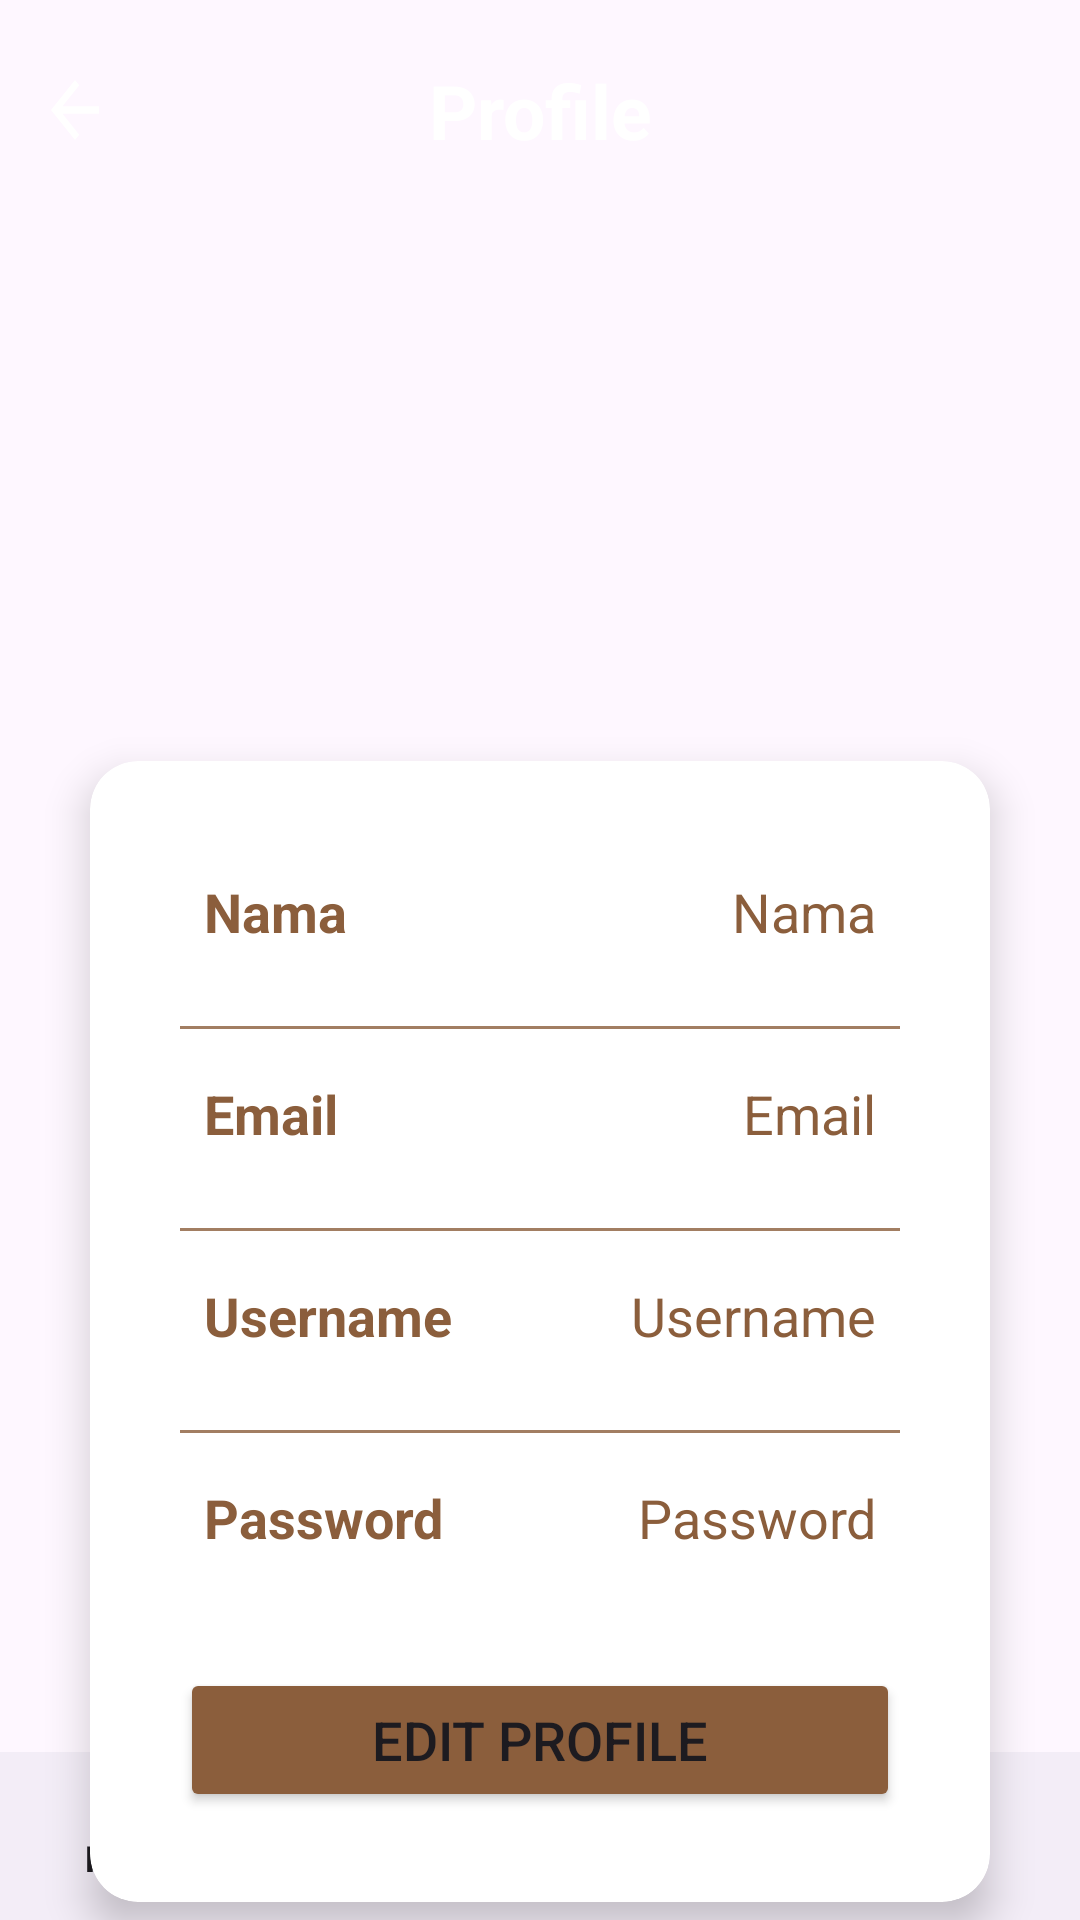

Reconstruct the res/layout file that produces this screen, plus the resources it refers to.
<!-- AndroidManifest.xml: application theme Theme.GoHike2 -->
<!-- res/layout/profile_activity.xml -->
<?xml version="1.0" encoding="utf-8"?>
<androidx.constraintlayout.widget.ConstraintLayout
    xmlns:android="http://schemas.android.com/apk/res/android"
    xmlns:app="http://schemas.android.com/apk/res-auto"
    xmlns:tools="http://schemas.android.com/tools"
    android:layout_width="match_parent"
    android:layout_height="match_parent"
    android:background="@drawable/mountain_background"
    tools:context=".ProfileActivity">


    <LinearLayout
        android:id="@+id/linearLayout"
        android:layout_width="match_parent"
        android:layout_height="wrap_content"
        android:gravity="center_vertical"
        android:orientation="horizontal"
        android:paddingStart="10dp"
        android:paddingTop="20dp"
        android:paddingEnd="10dp"
        tools:ignore="MissingConstraints">

        <ImageView
            android:id="@+id/back"
            android:layout_width="30dp"
            android:layout_height="30dp"
            android:contentDescription="Back Button"
            android:src="@drawable/baseline_arrow_back_24" />

        <TextView
            android:id="@+id/profile_header"
            android:layout_width="0dp"
            android:layout_height="wrap_content"
            android:layout_weight="1"
            android:gravity="center"
            android:paddingRight="30dp"
            android:text="Profile"
            android:textColor="@color/white"
            android:textSize="25sp"
            android:textStyle="bold" />

    </LinearLayout>


    <LinearLayout
        android:id="@+id/profile_photo"
        android:layout_width="match_parent"
        android:layout_height="wrap_content"
        android:orientation="vertical"
        android:layout_marginTop="50dp"
        android:gravity="center"
        app:layout_constraintTop_toBottomOf="@id/linearLayout"
        app:layout_constraintEnd_toEndOf="parent"
        app:layout_constraintStart_toStartOf="parent"
        tools:layout_editor_absoluteY="54dp"
        tools:ignore="MissingConstraints">

        <ImageView
            android:layout_width="100dp"
            android:layout_height="100dp"
            android:src="@drawable/ic_profile"
            tools:ignore="MissingConstraints" />

    </LinearLayout>

    
    <androidx.cardview.widget.CardView
        android:id="@+id/profileCard"
        android:layout_width="0dp"
        android:layout_height="wrap_content"
        android:layout_marginTop="50dp"
        android:layout_marginStart="30dp"
        android:layout_marginEnd="30dp"
        app:cardCornerRadius="16dp"
        app:cardElevation="8dp"
        app:layout_constraintTop_toBottomOf="@id/profile_photo"
        app:layout_constraintStart_toStartOf="parent"
        app:layout_constraintEnd_toEndOf="parent"
        tools:ignore="MissingConstraints">

        

        <LinearLayout
            android:id="@+id/linearLayout1"
            android:layout_width="match_parent"
            android:layout_height="wrap_content"
            android:orientation="vertical"
            android:padding="30dp"
            tools:layout_editor_absoluteX="43dp"
            tools:layout_editor_absoluteY="238dp">

            
            <LinearLayout
                android:layout_width="match_parent"
                android:layout_height="wrap_content"
                android:layout_marginBottom="10dp"
                android:orientation="horizontal"
                android:padding="8dp">

                <TextView
                    android:id="@+id/name"
                    android:layout_width="0dp"
                    android:layout_height="wrap_content"
                    android:layout_weight="1"
                    android:text="Nama"
                    android:textColor="@color/brown"
                    android:textSize="18sp"
                    android:textStyle="bold" />

                <TextView
                    android:id="@+id/profileName"
                    android:layout_width="0dp"
                    android:layout_height="wrap_content"
                    android:layout_weight="1"
                    android:text="Nama"
                    android:textAlignment="viewEnd"
                    android:textColor="@color/brown"
                    android:textSize="18sp" />
            </LinearLayout>

            
            <View
                android:layout_width="match_parent"
                android:layout_height="1dp"
                android:layout_marginVertical="8dp"
                android:alpha="0.8"
                android:background="@color/brown" />

            
            <LinearLayout
                android:layout_width="match_parent"
                android:layout_height="wrap_content"
                android:layout_marginBottom="10dp"
                android:orientation="horizontal"
                android:padding="8dp">

                <TextView
                    android:id="@+id/email"
                    android:layout_width="0dp"
                    android:layout_height="wrap_content"
                    android:layout_weight="1"
                    android:text="Email"
                    android:textColor="@color/brown"
                    android:textSize="18sp"
                    android:textStyle="bold" />

                <TextView
                    android:id="@+id/profileEmail"
                    android:layout_width="0dp"
                    android:layout_height="wrap_content"
                    android:layout_weight="1"
                    android:text="Email"
                    android:textAlignment="viewEnd"
                    android:textColor="@color/brown"
                    android:textSize="18sp" />
            </LinearLayout>

            
            <View
                android:layout_width="match_parent"
                android:layout_height="1dp"
                android:layout_marginVertical="8dp"
                android:alpha="0.8"
                android:background="@color/brown" />

            
            <LinearLayout
                android:layout_width="match_parent"
                android:layout_height="wrap_content"
                android:layout_marginBottom="10dp"
                android:orientation="horizontal"
                android:padding="8dp">

                <TextView
                    android:id="@+id/username"
                    android:layout_width="0dp"
                    android:layout_height="wrap_content"
                    android:layout_weight="1"
                    android:text="Username"
                    android:textColor="@color/brown"
                    android:textSize="18sp"
                    android:textStyle="bold" />

                <TextView
                    android:id="@+id/profileUsername"
                    android:layout_width="0dp"
                    android:layout_height="wrap_content"
                    android:layout_weight="1"
                    android:text="Username"
                    android:textAlignment="viewEnd"
                    android:textColor="@color/brown"
                    android:textSize="18sp" />
            </LinearLayout>

            
            <View
                android:layout_width="match_parent"
                android:layout_height="1dp"
                android:layout_marginVertical="8dp"
                android:alpha="0.8"
                android:background="@color/brown" />

            
            <LinearLayout
                android:layout_width="match_parent"
                android:layout_height="wrap_content"
                android:layout_marginBottom="10dp"
                android:orientation="horizontal"
                android:padding="8dp">

                <TextView
                    android:id="@+id/password"
                    android:layout_width="0dp"
                    android:layout_height="wrap_content"
                    android:layout_weight="1"
                    android:text="Password"
                    android:textColor="@color/brown"
                    android:textSize="18sp"
                    android:textStyle="bold" />

                <TextView
                    android:id="@+id/profilePassword"
                    android:layout_width="0dp"
                    android:layout_height="wrap_content"
                    android:layout_weight="1"
                    android:text="Password"
                    android:textAlignment="viewEnd"
                    android:textColor="@color/brown"
                    android:textSize="18sp" />
            </LinearLayout>

            
            <Button
                android:id="@+id/editButton"
                android:layout_width="match_parent"
                android:layout_height="wrap_content"
                android:layout_gravity="center"
                android:layout_marginTop="20dp"
                android:backgroundTint="@color/brown"
                android:text="Edit Profile"
                android:textSize="18sp"
                app:cornerRadius="15dp" />

        </LinearLayout>
    </androidx.cardview.widget.CardView>

    

    
    <FrameLayout
        android:id="@+id/fragment_container"
        android:layout_width="match_parent"
        android:layout_height="0dp"
        android:layout_marginBottom="56dp"
        app:layout_constraintBottom_toTopOf="@id/bottom_navigation"
        app:layout_constraintEnd_toEndOf="parent"
        app:layout_constraintStart_toStartOf="parent"
        app:layout_constraintTop_toTopOf="parent"
        app:layout_constraintVertical_bias="0.0">
    </FrameLayout>

    <com.google.android.material.bottomnavigation.BottomNavigationView
        android:id="@+id/bottom_navigation"
        android:layout_width="match_parent"
        android:layout_height="56dp"
        android:layout_gravity="bottom"
        app:menu="@menu/bottom_nav_menu"
        app:layout_constraintBottom_toBottomOf="parent" />

</androidx.constraintlayout.widget.ConstraintLayout>
<!-- resources referenced by this layout -->
<resources>
  <color name="brown">#8B5E3C</color>
  <color name="white">#FFFFFFFF</color>
  <!-- drawable baseline_arrow_back_24 (drawable) -->
  <vector xmlns:android="http://schemas.android.com/apk/res/android" android:autoMirrored="true" android:height="30dp" android:tint="@color/white" android:viewportHeight="24" android:viewportWidth="24" android:width="24dp">
        
      <path android:fillColor="@android:color/white" android:pathData="M20,11H7.83l5.59,-5.59L12,4l-8,8 8,8 1.41,-1.41L7.83,13H20v-2z"/>
      
  </vector>
  <style name="Theme.GoHike2" parent="Base.Theme.GoHike2" />
  <style name="Base.Theme.GoHike2" parent="Theme.Material3.DayNight.NoActionBar">
          
          
      </style>
</resources>
